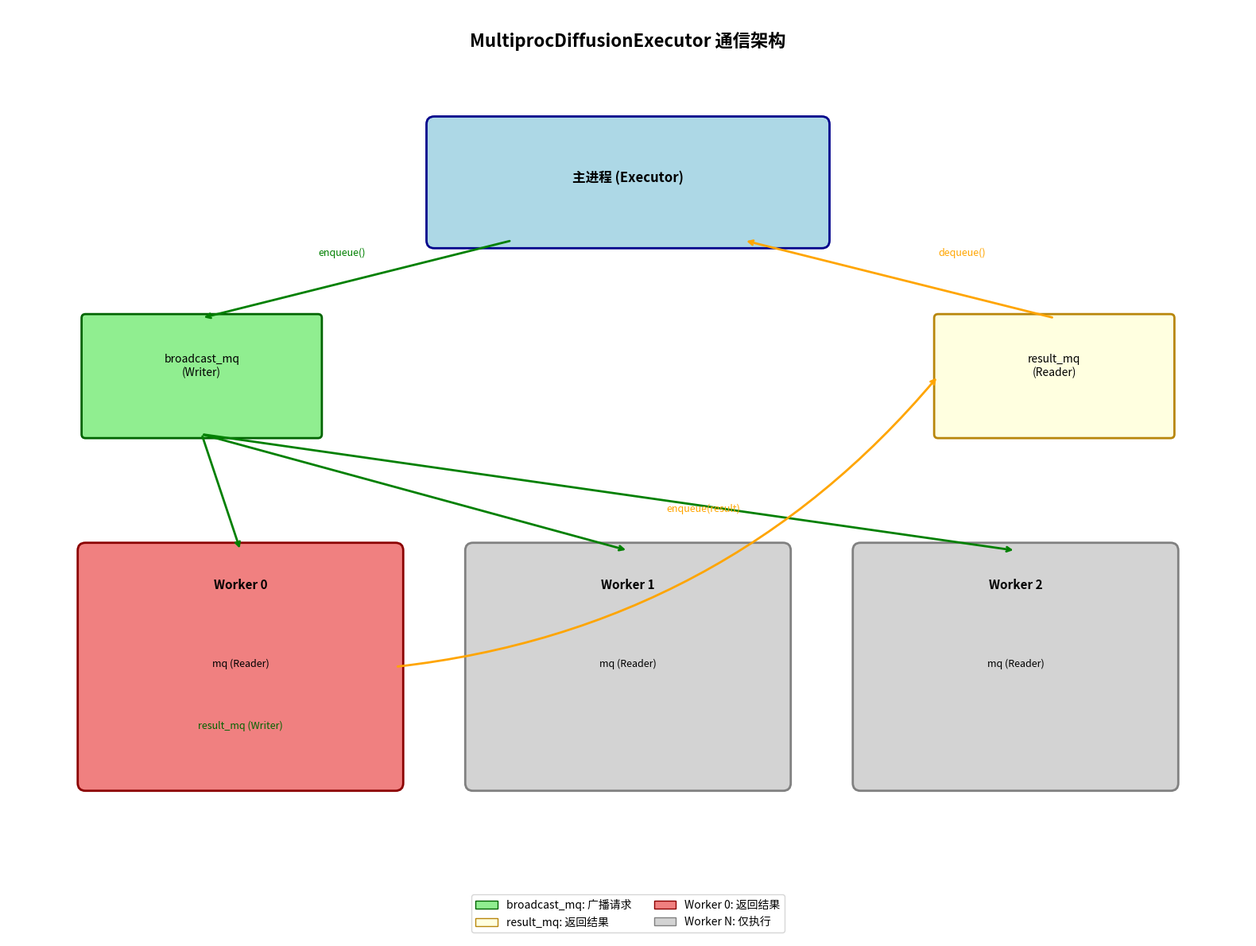

The script that saved this image:
"""
MultiprocDiffusionExecutor 通信机制可视化图
运行此脚本生成 PNG 图片 (需要 matplotlib)
"""

import matplotlib.patches as mpatches
import matplotlib.pyplot as plt
from matplotlib.patches import FancyBboxPatch


def draw_architecture():
    """绘制整体架构图"""
    fig, ax = plt.subplots(1, 1, figsize=(16, 12))
    ax.set_xlim(0, 16)
    ax.set_ylim(0, 12)
    ax.set_aspect("equal")
    ax.axis("off")

    # 标题
    ax.text(8, 11.5, "MultiprocDiffusionExecutor 通信架构", fontsize=16, ha="center", fontweight="bold")

    # 主进程框
    main_process = FancyBboxPatch(
        (5.5, 9), 5, 1.5, boxstyle="round,pad=0.1", facecolor="lightblue", edgecolor="darkblue", linewidth=2
    )
    ax.add_patch(main_process)
    ax.text(8, 9.75, "主进程 (Executor)", fontsize=12, ha="center", fontweight="bold")

    # MessageQueue 组件
    # broadcast_mq
    broadcast_mq = FancyBboxPatch(
        (1, 6.5), 3, 1.5, boxstyle="round,pad=0.05", facecolor="lightgreen", edgecolor="darkgreen", linewidth=2
    )
    ax.add_patch(broadcast_mq)
    ax.text(2.5, 7.25, "broadcast_mq\n(Writer)", fontsize=10, ha="center")

    # result_mq
    result_mq = FancyBboxPatch(
        (12, 6.5), 3, 1.5, boxstyle="round,pad=0.05", facecolor="lightyellow", edgecolor="darkgoldenrod", linewidth=2
    )
    ax.add_patch(result_mq)
    ax.text(13.5, 7.25, "result_mq\n(Reader)", fontsize=10, ha="center")

    # Worker 进程
    workers = []
    worker_positions = [(1, 2), (6, 2), (11, 2)]
    for i, (x, y) in enumerate(worker_positions):
        worker = FancyBboxPatch(
            (x, y),
            4,
            3,
            boxstyle="round,pad=0.1",
            facecolor="lightcoral" if i == 0 else "lightgray",
            edgecolor="darkred" if i == 0 else "gray",
            linewidth=2,
        )
        ax.add_patch(worker)
        ax.text(x + 2, y + 2.5, f"Worker {i}", fontsize=11, ha="center", fontweight="bold")
        ax.text(x + 2, y + 1.5, "mq (Reader)", fontsize=9, ha="center")
        if i == 0:
            ax.text(x + 2, y + 0.7, "result_mq (Writer)", fontsize=9, ha="center", color="darkgreen")
        workers.append(worker)

    # 绘制箭头
    # 主进程 -> broadcast_mq
    ax.annotate("", xy=(2.5, 8), xytext=(6.5, 9), arrowprops=dict(arrowstyle="->", color="green", lw=2))
    ax.text(4, 8.8, "enqueue()", fontsize=9, color="green")

    # broadcast_mq -> Workers
    for i, (x, y) in enumerate(worker_positions):
        ax.annotate("", xy=(x + 2, 5), xytext=(2.5, 6.5), arrowprops=dict(arrowstyle="->", color="green", lw=2))

    # Worker 0 -> result_mq
    ax.annotate(
        "",
        xy=(12, 7.25),
        xytext=(5, 3.5),
        arrowprops=dict(arrowstyle="->", color="orange", lw=2, connectionstyle="arc3,rad=0.2"),
    )
    ax.text(8.5, 5.5, "enqueue(result)", fontsize=9, color="orange")

    # result_mq -> 主进程
    ax.annotate("", xy=(9.5, 9), xytext=(13.5, 8), arrowprops=dict(arrowstyle="->", color="orange", lw=2))
    ax.text(12, 8.8, "dequeue()", fontsize=9, color="orange")

    # 图例
    legend_elements = [
        mpatches.Patch(facecolor="lightgreen", edgecolor="darkgreen", label="broadcast_mq: 广播请求"),
        mpatches.Patch(facecolor="lightyellow", edgecolor="darkgoldenrod", label="result_mq: 返回结果"),
        mpatches.Patch(facecolor="lightcoral", edgecolor="darkred", label="Worker 0: 返回结果"),
        mpatches.Patch(facecolor="lightgray", edgecolor="gray", label="Worker N: 仅执行"),
    ]
    ax.legend(handles=legend_elements, loc="lower center", ncol=2, fontsize=10)

    plt.tight_layout()
    plt.savefig("/home/mjt/project/vllm-omni/chat_with_claude/multiproc_architecture.png", dpi=150, bbox_inches="tight")
    print("架构图已保存到: multiproc_architecture.png")


def draw_sequence_diagram():
    """绘制时序图"""
    fig, ax = plt.subplots(1, 1, figsize=(14, 10))
    ax.set_xlim(0, 14)
    ax.set_ylim(0, 10)
    ax.axis("off")

    # 标题
    ax.text(7, 9.5, "初始化与请求执行时序图", fontsize=14, ha="center", fontweight="bold")

    # 参与者
    participants = ["主进程", "broadcast_mq", "Worker 0", "Worker N", "result_mq"]
    positions = [1.5, 4, 7, 10, 12.5]

    for name, x in zip(participants, positions):
        ax.plot([x, x], [1, 9], "k-", lw=1, alpha=0.3)
        ax.text(x, 9, name, fontsize=10, ha="center", va="bottom", fontweight="bold")

    y = 8.5

    # 初始化阶段
    ax.text(7, y, "=== 初始化阶段 ===", fontsize=11, ha="center", bbox=dict(boxstyle="round", facecolor="lightyellow"))
    y -= 0.6

    # 创建 MessageQueue
    ax.annotate("", xy=(4, y - 0.3), xytext=(1.5, y - 0.3), arrowprops=dict(arrowstyle="->", color="blue"))
    ax.text(2.75, y, "create MessageQueue", fontsize=9, ha="center")
    y -= 0.6

    # 启动进程
    ax.annotate("", xy=(7, y - 0.3), xytext=(1.5, y - 0.3), arrowprops=dict(arrowstyle="->", color="blue"))
    ax.text(4.25, y, "mp.Process.start()", fontsize=9, ha="center")
    y -= 0.6

    ax.annotate("", xy=(10, y - 0.3), xytext=(1.5, y - 0.3), arrowprops=dict(arrowstyle="->", color="blue"))
    ax.text(5.75, y, "mp.Process.start()", fontsize=9, ha="center")
    y -= 0.6

    # Worker 连接
    ax.text(7, y, "connect to broadcast_mq", fontsize=8, ha="center", color="blue", style="italic")
    ax.text(10, y, "connect to broadcast_mq", fontsize=8, ha="center", color="blue", style="italic")
    y -= 0.6

    # 发送就绪信号 (通过 Pipe)
    ax.annotate("", xy=(1.5, y - 0.3), xytext=(7, y - 0.3), arrowprops=dict(arrowstyle="->", color="gray", ls="--"))
    ax.text(4.25, y, "Pipe: send ready", fontsize=9, ha="center", color="gray")
    y -= 0.5

    ax.annotate("", xy=(1.5, y - 0.3), xytext=(10, y - 0.3), arrowprops=dict(arrowstyle="->", color="gray", ls="--"))
    ax.text(5.75, y, "Pipe: send ready", fontsize=9, ha="center", color="gray")
    y -= 0.8

    # 运行阶段
    ax.text(7, y, "=== 运行阶段 ===", fontsize=11, ha="center", bbox=dict(boxstyle="round", facecolor="lightgreen"))
    y -= 0.6

    # 发送请求
    ax.annotate("", xy=(4, y - 0.3), xytext=(1.5, y - 0.3), arrowprops=dict(arrowstyle="->", color="green", lw=2))
    ax.text(2.75, y, "enqueue(request)", fontsize=9, ha="center", color="green")
    y -= 0.5

    # 广播到 Worker
    ax.annotate("", xy=(7, y - 0.3), xytext=(4, y - 0.3), arrowprops=dict(arrowstyle="->", color="green", lw=2))
    ax.annotate("", xy=(10, y - 0.3), xytext=(4, y - 0.3), arrowprops=dict(arrowstyle="->", color="green", lw=2))
    ax.text(5.5, y, "dequeue()", fontsize=9, ha="center", color="green")
    y -= 0.5

    # 处理请求
    ax.text(7, y, "process request", fontsize=8, ha="center", color="red", style="italic")
    ax.text(10, y, "process request", fontsize=8, ha="center", color="red", style="italic")
    y -= 0.6

    # 只有 Worker 0 返回结果
    ax.annotate("", xy=(12.5, y - 0.3), xytext=(7, y - 0.3), arrowprops=dict(arrowstyle="->", color="orange", lw=2))
    ax.text(9.75, y, "enqueue(result)", fontsize=9, ha="center", color="orange")
    y -= 0.5

    # 主进程获取结果
    ax.annotate("", xy=(1.5, y - 0.3), xytext=(12.5, y - 0.3), arrowprops=dict(arrowstyle="->", color="orange", lw=2))
    ax.text(7, y, "dequeue(result)", fontsize=9, ha="center", color="orange")

    plt.tight_layout()
    plt.savefig("/home/mjt/project/vllm-omni/chat_with_claude/multiproc_sequence.png", dpi=150, bbox_inches="tight")
    print("时序图已保存到: multiproc_sequence.png")


def draw_ring_buffer():
    """绘制环形缓冲区示意图"""
    fig, ax = plt.subplots(1, 1, figsize=(14, 8))
    ax.set_xlim(0, 14)
    ax.set_ylim(0, 8)
    ax.axis("off")

    # 标题
    ax.text(7, 7.5, "ShmRingBuffer 共享内存环形缓冲区", fontsize=14, ha="center", fontweight="bold")

    # 共享内存区域
    # 数据区
    ax.add_patch(
        FancyBboxPatch((1, 5), 12, 1.5, boxstyle="round,pad=0.02", facecolor="lightblue", edgecolor="blue", linewidth=2)
    )
    ax.text(7, 5.75, "数据区 (Data Section)", fontsize=11, ha="center", fontweight="bold")

    # Chunk 框
    chunk_positions = [1.5, 3.5, 5.5, 7.5, 9.5, 11]
    for i, x in enumerate(chunk_positions):
        ax.add_patch(FancyBboxPatch((x, 5.2), 1.5, 1, boxstyle="round,pad=0.02", facecolor="white", edgecolor="blue"))
        ax.text(x + 0.75, 5.7, f"chunk{i}", fontsize=8, ha="center")

    # 元数据区
    ax.add_patch(
        FancyBboxPatch(
            (1, 3), 12, 1.5, boxstyle="round,pad=0.02", facecolor="lightgreen", edgecolor="green", linewidth=2
        )
    )
    ax.text(7, 3.75, "元数据区 (Metadata Section)", fontsize=11, ha="center", fontweight="bold")

    # Metadata 框
    for i, x in enumerate(chunk_positions):
        ax.add_patch(FancyBboxPatch((x, 3.2), 1.5, 1, boxstyle="round,pad=0.02", facecolor="white", edgecolor="green"))
        ax.text(x + 0.75, 3.7, f"meta{i}", fontsize=8, ha="center")

    # 单个 metadata 结构
    ax.add_patch(
        FancyBboxPatch(
            (1, 0.5), 12, 2, boxstyle="round,pad=0.02", facecolor="lightyellow", edgecolor="orange", linewidth=2
        )
    )
    ax.text(7, 2.3, "单个 Metadata 结构 (1 + n_reader bytes)", fontsize=10, ha="center", fontweight="bold")

    # metadata 字段
    meta_fields = ["written\nflag", "reader0\nflag", "reader1\nflag", "...", "readerN\nflag"]
    meta_x = [1.5, 3.5, 5.5, 8, 10.5]
    for field, x in zip(meta_fields, meta_x):
        ax.add_patch(
            FancyBboxPatch((x, 0.7), 1.5, 1.2, boxstyle="round,pad=0.02", facecolor="white", edgecolor="orange")
        )
        ax.text(x + 0.75, 1.3, field, fontsize=7, ha="center")

    plt.tight_layout()
    plt.savefig("/home/mjt/project/vllm-omni/chat_with_claude/ring_buffer.png", dpi=150, bbox_inches="tight")
    print("环形缓冲区图已保存到: ring_buffer.png")


if __name__ == "__main__":
    try:
        draw_architecture()
        draw_sequence_diagram()
        draw_ring_buffer()
        print("\n所有图片已生成!")
    except Exception as e:
        print(f"生成图片失败: {e}")
        print("请确保安装了 matplotlib: pip install matplotlib")
